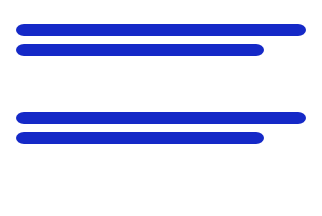
t = 0.00 s
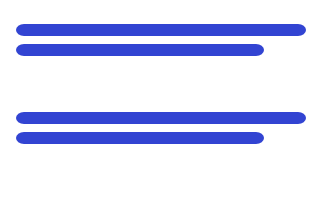
t = 0.25 s
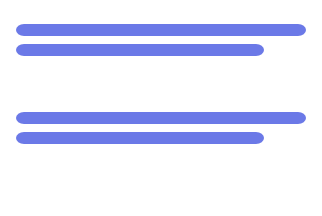
t = 0.75 s
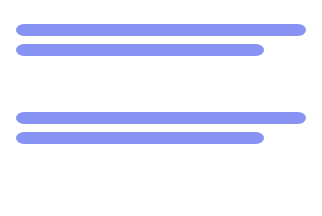
t = 1.00 s
t = 1.25 s: frame unchanged from t = 0.75 s, image omitted
t = 1.75 s: frame unchanged from t = 0.25 s, image omitted

The animated SVG that drew these frames (rendered in a browser with its animation timeline set to each time). Animation: 4 SMIL elements (animate=4); one cycle of 2.00 s, repeats indefinitely.

<?xml version="1.0" ?>
<svg xmlns="http://www.w3.org/2000/svg" width="322" height="216">
	<rect x="8" y="8" width="306" height="64" fill="transparent" opacity="0.80" strokeWidth="0" rx="12" ry="12"/>
	<rect x="16" y="24" width="290" height="12" fill="#1529C7" rx="8" ry="8">
		<animate attributeName="fill" values="#1529C7;#8793F2;#1529C7" dur="2s" repeatCount="indefinite"/>
	</rect>
	<rect x="16" y="44" width="248" height="12" fill="#1529C7" rx="8" ry="8">
		<animate attributeName="fill" values="#1529C7;#8793F2;#1529C7" dur="2s" repeatCount="indefinite"/>
	</rect>
	<rect x="8" y="96" width="306" height="64" fill="transparent" opacity="0.80"  strokeWidth="0" rx="12" ry="12"/>
	<rect x="16" y="112" width="290" height="12" fill="#1529C7" rx="8" ry="8">
		<animate attributeName="fill" values="#1529C7;#8793F2;#1529C7" dur="2s" repeatCount="indefinite"/>
	</rect>
	<rect x="16" y="132" width="248" height="12" fill="#1529C7" rx="8" ry="8">
		<animate attributeName="fill" values="#1529C7;#8793F2;#1529C7" dur="2s" repeatCount="indefinite"/>
	</rect>
</svg>
